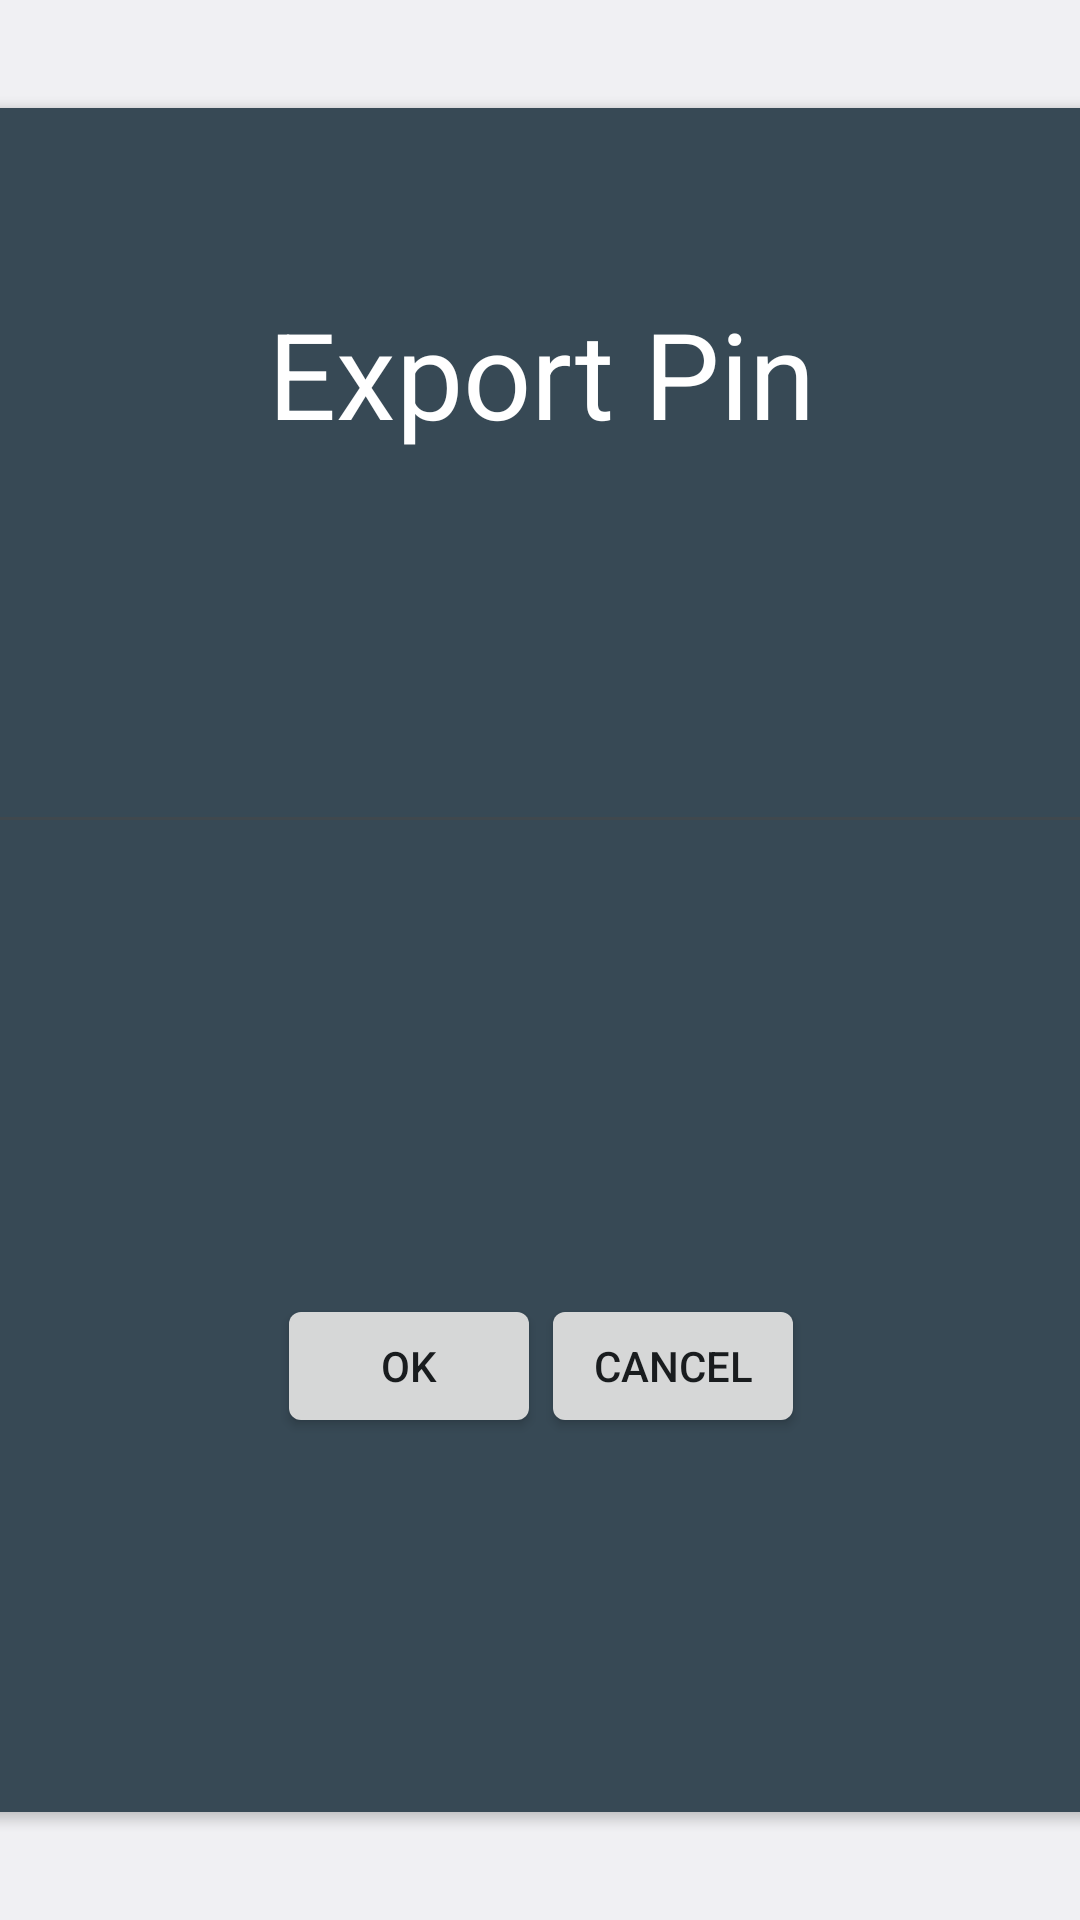

This screen was rendered from an Android layout file. Write that file and the resources it references.
<!-- AndroidManifest.xml: application theme Theme.SettingsBase -->
<!-- res/layout/export_popup_layout.xml -->
<?xml version="1.0" encoding="utf-8"?>
<androidx.constraintlayout.widget.ConstraintLayout xmlns:android="http://schemas.android.com/apk/res/android"
    xmlns:app="http://schemas.android.com/apk/res-auto"
    xmlns:tools="http://schemas.android.com/tools"
    android:id="@+id/linearLayout10"
    android:layout_width="900dp"
    android:layout_height="600dp"
    android:layout_marginLeft="-64dp"
    android:layout_marginTop="-64dp"
    android:layout_marginRight="-64dp"
    android:layout_marginBottom="-64dp">

    <androidx.cardview.widget.CardView
        android:id="@+id/event_popup_layout_root"
        android:layout_width="868dp"
        android:layout_height="568dp"
        app:cardBackgroundColor="@android:color/system_accent2_700"
        app:cardCornerRadius="35dp"
        app:layout_constraintBottom_toBottomOf="parent"
        app:layout_constraintEnd_toEndOf="parent"
        app:layout_constraintStart_toStartOf="parent"
        app:layout_constraintTop_toTopOf="parent">

        <androidx.constraintlayout.widget.ConstraintLayout
            android:layout_width="match_parent"
            android:layout_height="match_parent">

            <EditText
                android:id="@+id/text_popupinput"
                android:layout_width="0dp"
                android:layout_height="0dp"
                android:layout_marginStart="128dp"
                android:layout_marginTop="84dp"
                android:layout_marginEnd="128dp"
                android:layout_marginBottom="150dp"
                android:ems="10"
                android:inputType="text"
                android:text="Pin Number"
                android:textColor="@android:color/primary_text_dark"
                app:layout_constraintBottom_toTopOf="@+id/linearLayout"
                app:layout_constraintEnd_toEndOf="parent"
                app:layout_constraintStart_toStartOf="parent"
                app:layout_constraintTop_toBottomOf="@+id/eventNameTextView" />

            <TextView
                android:id="@+id/eventNameTextView"
                android:layout_width="wrap_content"
                android:layout_height="wrap_content"
                android:text="Export Pin"

                android:textColor="@android:color/primary_text_dark"
                android:textSize="40sp"
                app:layout_constraintBottom_toBottomOf="parent"
                app:layout_constraintEnd_toEndOf="parent"
                app:layout_constraintStart_toStartOf="parent"
                app:layout_constraintTop_toTopOf="parent"
                app:layout_constraintVertical_bias="0.120000005" />

            <LinearLayout
                android:id="@+id/linearLayout"
                android:layout_width="wrap_content"
                android:layout_height="wrap_content"
                android:orientation="horizontal"
                app:layout_constraintBottom_toBottomOf="parent"
                app:layout_constraintEnd_toEndOf="parent"
                app:layout_constraintStart_toStartOf="parent"
                app:layout_constraintTop_toTopOf="parent"
                app:layout_constraintVertical_bias="0.76">

                <Button
                    android:id="@+id/button_action"
                    android:layout_width="wrap_content"
                    android:layout_height="wrap_content"
                    android:text="Ok" />

                <Button
                    android:id="@+id/button_cancel"
                    android:layout_width="wrap_content"
                    android:layout_height="wrap_content"
                    android:text="Cancel" />
            </LinearLayout>

        </androidx.constraintlayout.widget.ConstraintLayout>

    </androidx.cardview.widget.CardView>

</androidx.constraintlayout.widget.ConstraintLayout>
<!-- resources referenced by this layout -->
<resources>
  <style name="Theme.SettingsBase" parent="@android:style/Theme.DeviceDefault.Settings" />
</resources>
